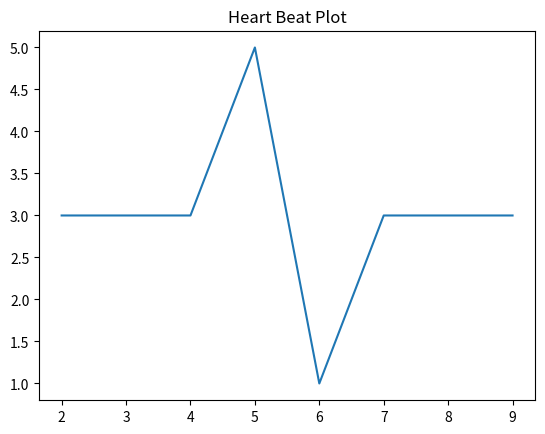

Write Python code to recreate this figure.
import matplotlib.pyplot as plt
import numpy as np

xpoints = np.array([2, 3, 4, 5, 6, 7, 8, 9])
ypoints = np.array([3, 3, 3, 5, 1, 3, 3, 3])

plt.title("Heart Beat Plot")
plt.plot(xpoints, ypoints)
plt.show()

